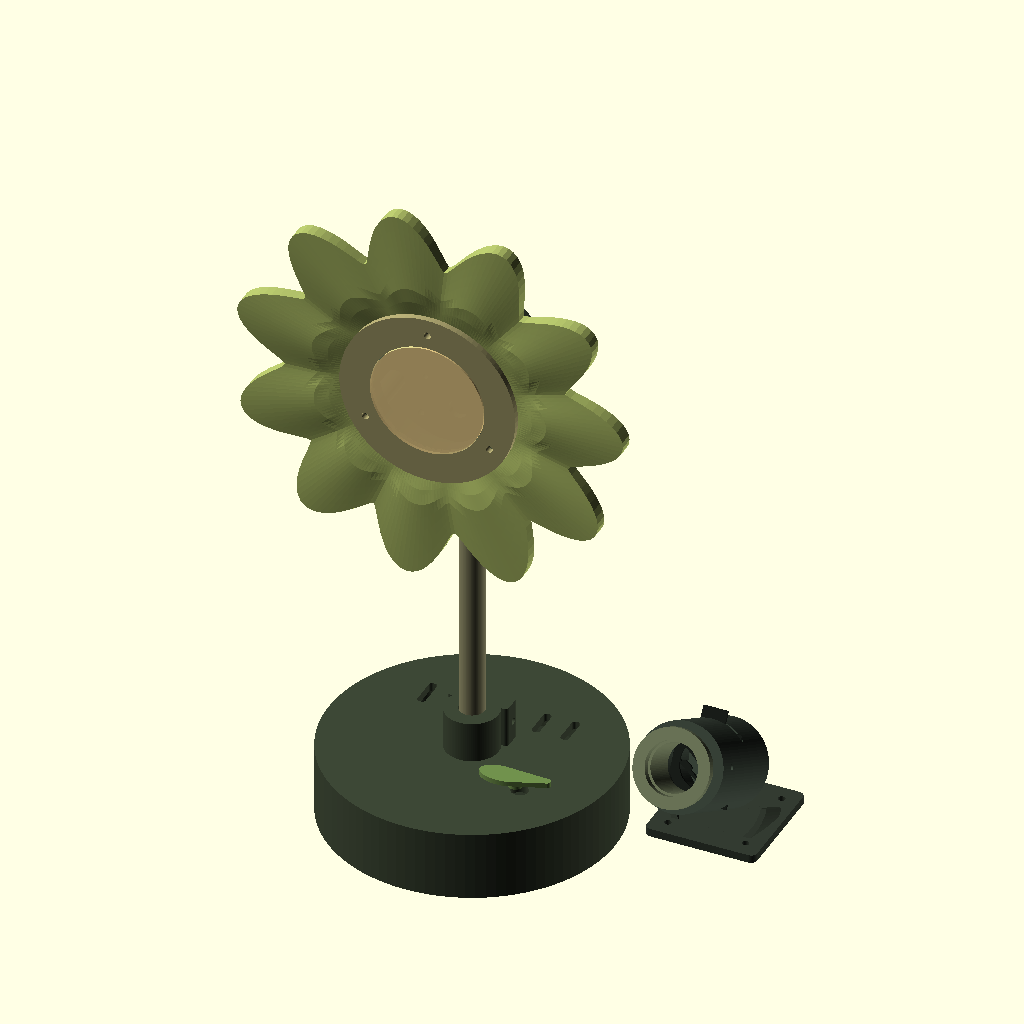
Cell 1: rendered with the file's own defaults.
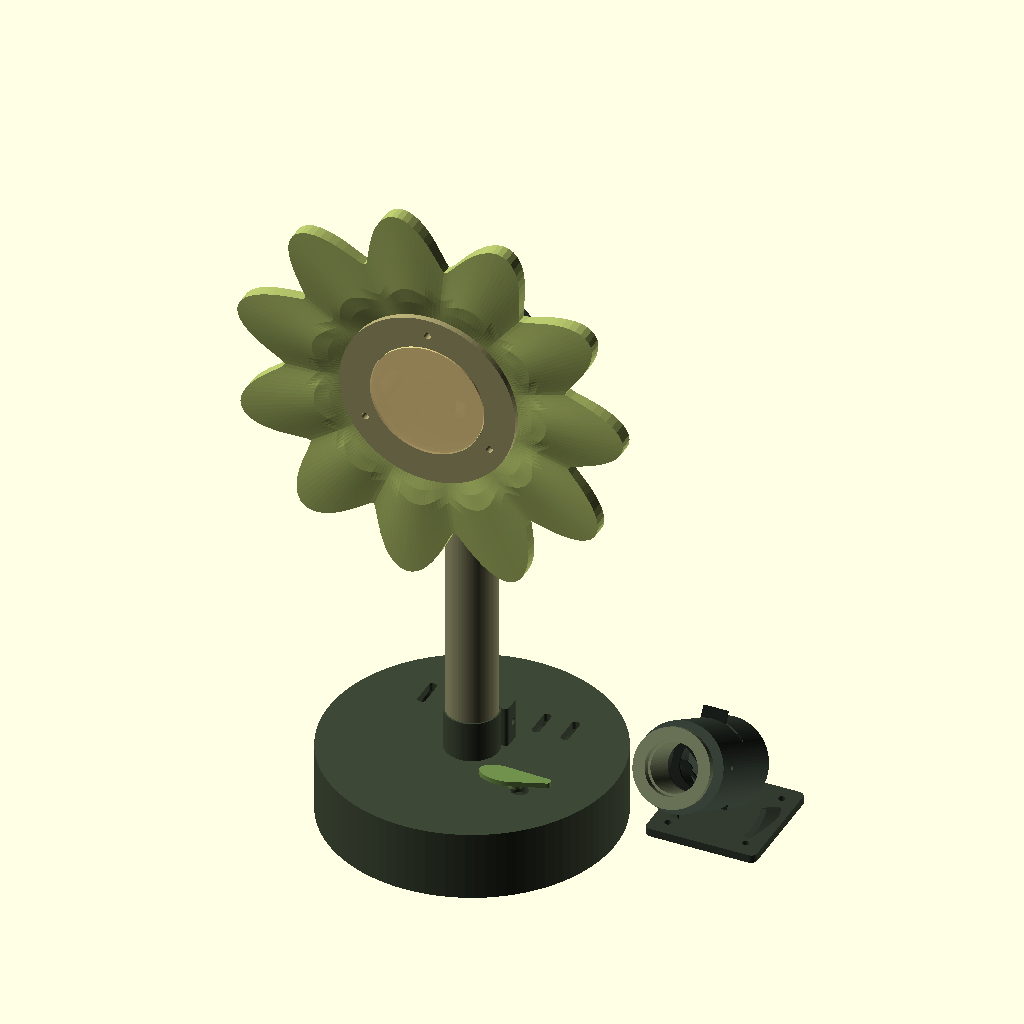
Cell 2: stem_od = 24 (everything else at default).
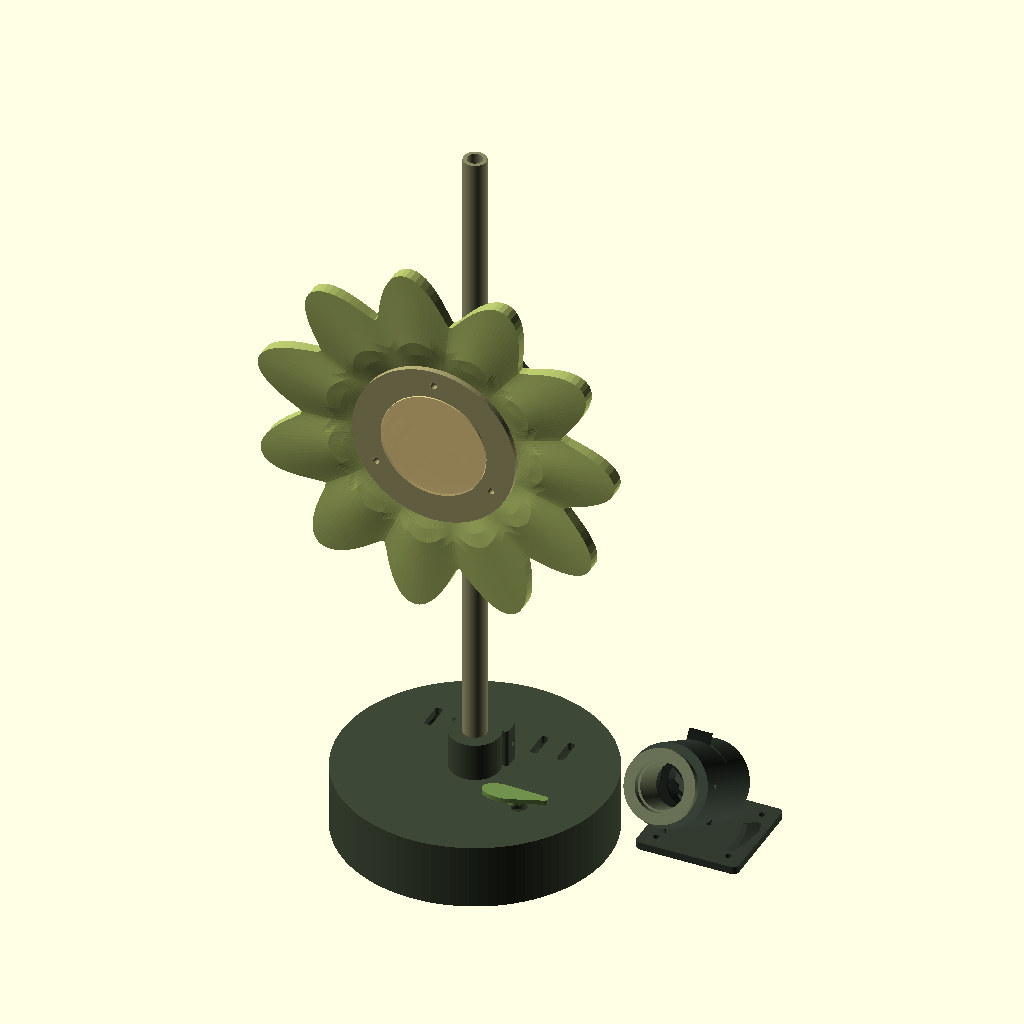
Cell 3: the same model with stem_length = 348.
All cells are drawn from the same view direction (rotation 55°, 0°, 25°, orthographic, colour scheme Cornfield), but the view is re-fitted for each cell, so position and scale can differ between cells as well as the parameter.
The OpenSCAD source (BLOOM-complete-delivery/01_MVP项目/growing-lamp-mvp/hardware/cad/lamp.scad):
/* BLOOM / growing lamp / mechanical prototype v1
   Units: mm. Editable in OpenSCAD. All dimensions are design assumptions,
   not measurements of a built sample. Print fit_coupon BEFORE complete parts.
   part options are exported by tools/export_cad.py.
*/
$fn = 96;
part = "assembly";
exploded = 0;
clearance = 0.5;           // radial crown clearance: bore76 vs pilot75
stem_od = 12;
stem_id = 8;
stem_length = 174;
nfc_board_w = 43;         // adjust to the measured PN532 module
nfc_board_h = 41;

module screw_hole(h=50,d=3.4){cylinder(d=d,h=h,center=true);}
module screw_positions(r=35){for(a=[90,210,330])rotate([0,0,a])translate([r,0,0])children();}
module rounded_box(s,r=2){linear_extrude(height=s[2])offset(r=r)offset(delta=-r)square([s[0],s[1]],center=true);}
module base_shell(){
 difference(){
  union(){
   difference(){cylinder(d=140,h=34);translate([0,0,-1])cylinder(d=133,h=31);}
   for(a=[45,135,225,315])rotate([0,0,a])translate([63,0,0])cylinder(d=10,h=31);
   // External split clamp, accessible from above; avoid overtightening in resin.
   translate([0,0,34])cylinder(d=26,h=20);
   translate([0,10,34])rounded_box([30,10,20],2);
  }
  translate([0,0,24])cylinder(d=stem_od+0.4,h=35);
  translate([-.65,0,33])cube([1.3,20,23]);
  translate([0,11,44])rotate([0,90,0])screw_hole(40);
  for(a=[45,135,225,315])rotate([0,0,a])translate([63,0,12])screw_hole(35,2.7);
  // rear cable exit, grommet required; not a bare mains connector
  translate([0,67,15])rotate([90,0,0])cylinder(d=9,h=12,center=true);
  // panel-mounted button, final bore must match actual purchased switch
  translate([34,-23,28])cylinder(d=8.2,h=10);
  // ventilation slots, on rear half
  for(x=[-35,-21,21,35])translate([x,28,29])rounded_box([4,15,8],1.5);
 }
}
module base_lid(){
 difference(){
  union(){cylinder(d=132.5,h=3);for(a=[45,135,225,315])rotate([0,0,a])translate([63,0,0])cylinder(d=10,h=3);}
  for(a=[45,135,225,315])rotate([0,0,a])translate([63,0,1.5])screw_hole(8,3.4);
  // zip-tie slots for electronics; no assumed commercial PCB hole pattern
  for(x=[-25,25],y=[-16,16])translate([x,y,1.5])cube([3,10,7],center=true);
 }
}
module head_core(){
 difference(){
  union(){
   difference(){translate([0,0,-28])cylinder(d=96,h=28);translate([0,0,-25])cylinder(d=88,h=22.01);}
   // annular pilot / face seat; crown rests at z=0
   difference(){cylinder(d=75,h=4);translate([0,0,-1])cylinder(d=56,h=7);}
   screw_positions()translate([0,0,-25])cylinder(d=9,h=29);
   // NFC non-metallic wing, antenna normal towards crown underside
   translate([0,-55,-10])rounded_box([nfc_board_w+6,nfc_board_h+6,3],2);
   for(x=[-(nfc_board_w+4)/2,(nfc_board_w+4)/2])translate([x,-55,-7])rounded_box([2,nfc_board_h+6,5],.5);
  }
  translate([0,0,-3.1])cylinder(d=56,h=8);
  screw_positions()translate([0,0,-11])screw_hole(60,3.4);
  // rear cable entry and head-bracket fasteners
  translate([0,-25,-27])cylinder(d=9,h=10,center=true);
  for(x=[-18,18])translate([x,-32,-27])screw_hole(10,3.4);
  // PN532 zip ties; keep metal away from antenna. Board sits on nylon spacers.
  for(x=[-17,17],y=[-70,-40])translate([x,y,-8])cube([3,7,8],center=true);
  // main light board tie holes on rear plate (module-dependent placement)
  for(x=[-16,16],y=[-12,12])translate([x,y,-27])screw_hole(8,2.6);
 }
}
module retainer(){
 difference(){cylinder(d=86,h=3);translate([0,0,-1])cylinder(d=56,h=5);screw_positions()translate([0,0,1.5])screw_hole(8,3.4);}
}
module head_socket(){
 difference(){
  union(){
   translate([0,-32,-31])rounded_box([46,32,3],3);
   translate([0,-45,-52])rounded_box([25,42,24],3);
  }
  translate([0,-45,-40])rotate([90,0,0])cylinder(d=stem_od+.4,h=65,center=true);
  translate([0,-49,-48])screw_hole(24,3.0);
  for(x=[-18,18])translate([x,-32,-30])screw_hole(12,3.4);
  translate([0,-25,-36])rotate([90,0,0])cylinder(d=8,h=14,center=true);
 }
}
module leaf_button(){
 union(){linear_extrude(2.4)hull(){translate([-9,0])scale([1.3,.7])circle(8);translate([12,3])circle(1.8);}translate([-2,0,-2])cylinder(d=7,h=3);}
}
module fit_coupon(){
 // Three holes for checking printer-dependent fit before full production.
 difference(){rounded_box([112,42,4],3);for(i=[0:2])translate([-36+i*36,0,-1])cylinder(d=stem_od+[.2,.4,.6][i],h=6);}
 for(i=[0:2])translate([-36+i*36,-17,4])linear_extrude(.6)text(str(stem_od+[.2,.4,.6][i]),size=4,halign="center");
}
module crown_coupon(){
 difference(){cylinder(d=92,h=4);translate([0,0,-1])cylinder(d=76,h=6);translate([-60,0,-1])cube([120,60,6]);}
}
module gobo_body(){
 difference(){
  cylinder(d=42,h=55);
  translate([0,0,3])cylinder(d=32.4,h=60);
  translate([0,0,-1])cylinder(d=18,h=7);
  // card slot at z25: open to +Y, side rails retain tube integrity
  translate([-15.4,-16.8,24.1])cube([30.8,42,1.8]);
  for(a=[13,133,253])rotate([0,0,a])translate([19,0,45])rotate([0,90,0])cylinder(d=2.8,h=12,center=true);
  for(x=[-13,13])translate([x,0,1])screw_hole(10,2.6);
 }
}
module lens_holder(){
 difference(){
  union(){cylinder(d=32,h=25);translate([0,0,22])cylinder(d=37,h=3);}
  translate([0,0,-1])cylinder(d=23,h=30);
  translate([0,0,21])cylinder(d=25.4,h=5);
 }
}
module lens_retainer(){difference(){cylinder(d=29.5,h=1.5);translate([0,0,-1])cylinder(d=23,h=4);}}
module tree_2d(){
 hull(){translate([0,-13])circle(1.1);translate([0,10])circle(.7);}
 for(s=[-1,1],y=[-4,3,8]){
  hull(){translate([0,y-4])circle(.75);translate([s*(10-y*.3),y+3])circle(.65);}
  translate([s*(7-y*.15),y+2])rotate(s*30)scale([1.5,.65])circle(2.0);
 }
}
module gobo_card(kind="stars"){
 linear_extrude(1.2)difference(){
  union(){square([30,34],center=true);translate([0,21])square([12,10],center=true);}
  if(kind=="stars")for(i=[0:17])let(a=i*137.508,r=2+sqrt(i/17)*9)translate([r*cos(a),r*sin(a)])circle(r=.48+(i%3)*.19,$fn=16);
  if(kind=="forest")difference(){circle(r=11.5);tree_2d();}
 }
}
module projector_cradle(){
 difference(){
  union(){rounded_box([54,54,4],3);translate([0,0,12])rotate([60,0,0])difference(){cylinder(d=48,h=18,center=true);cylinder(d=42.6,h=24,center=true);translate([-35,0,-20])cube([70,40,40]);}}
  for(x=[-19,19],y=[-19,19])translate([x,y,2])screw_hole(10,3.4);
 }
}
module assembly(){
 color([.24,.28,.21])base_shell();
 color([.18,.21,.16])translate([0,0,-exploded*.5])base_lid();
 color([.55,.54,.40])translate([0,0,40])difference(){cylinder(d=stem_od,h=stem_length);cylinder(d=stem_id,h=stem_length+1);}
 translate([0,-40,250])rotate([90,0,0]){
  color([.30,.35,.26])head_core();color([.24,.28,.21])head_socket();
  color([.67,.73,.40])translate([0,0,exploded])import("../exports/crown_sunflower.stl",convexity=10);
  color([.66,.63,.43])translate([0,0,4+exploded*2])retainer();
  color([1,.88,.58,.8])translate([0,0,6+exploded*2])cylinder(d=55.5,h=1.5);
 }
 color([.44,.57,.30])translate([34,-23,38])leaf_button();
 // Projection pod is a separate cabled accessory, not inside the base.
 translate([105,40,0]){color([.20,.23,.19])projector_cradle();translate([0,0,30])rotate([60,0,0]){color([.23,.27,.23])gobo_body();color([.44,.48,.36])translate([0,0,40])lens_holder();color([.1,.12,.1])translate([0,0,25])gobo_card("forest");}}
}
if(part=="base_shell")base_shell();else if(part=="base_lid")base_lid();else if(part=="head_core")head_core();else if(part=="retainer")retainer();else if(part=="head_socket")head_socket();else if(part=="leaf_button")leaf_button();else if(part=="fit_coupon")fit_coupon();else if(part=="crown_coupon")crown_coupon();else if(part=="gobo_body")gobo_body();else if(part=="lens_holder")lens_holder();else if(part=="lens_retainer")lens_retainer();else if(part=="gobo_forest")gobo_card("forest");else if(part=="gobo_stars")gobo_card("stars");else if(part=="projector_cradle")projector_cradle();else assembly();
Parameter table extracted from the source (name, type, default, range or options):
part: string, default "assembly"
exploded: number, default 0
clearance: number, default 0.5
stem_od: number, default 12
stem_id: number, default 8
stem_length: number, default 174
nfc_board_w: number, default 43
nfc_board_h: number, default 41
